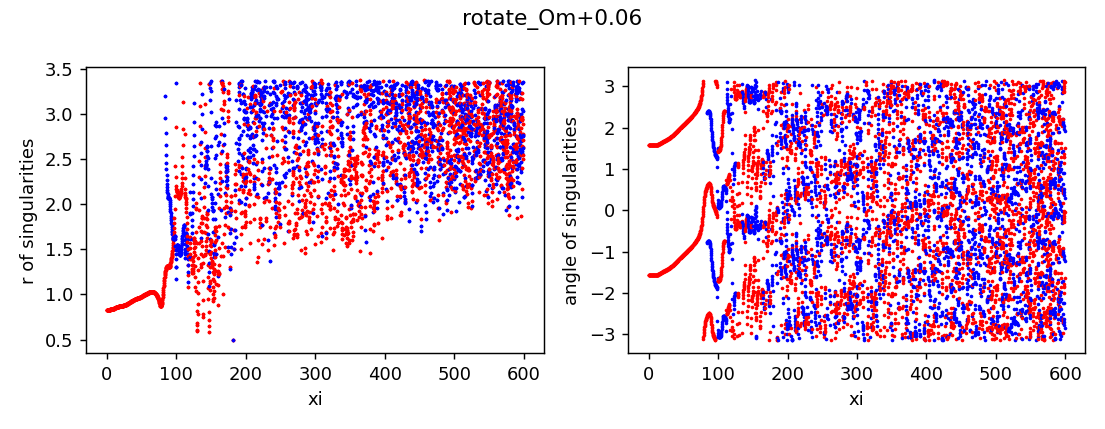

Data behind this chart, as committed beside it:
z, x, y, r, angle, charge
0.0, 3.5639824425004463e-12, -0.8327, 0.8327, -1.571, 1
0.0, 3.675393323021581e-12, 0.8327, 0.8327, 1.571, 1
0.25, -1.6411373116032024e-07, -0.8327, 0.8327, -1.571, 1
0.25, 1.6412096984219637e-07, 0.8327, 0.8327, 1.571, 1
0.5, -8.464222013213063e-07, -0.8328, 0.8328, -1.571, 1
0.5, 8.46429437678653e-07, 0.8328, 0.8328, 1.571, 1
0.75, -2.9378708491720196e-06, -0.8328, 0.8328, -1.571, 1
0.75, 2.937878083641987e-06, 0.8328, 0.8328, 1.571, 1
1.0, -4.683856496899563e-06, -0.8327, 0.8327, -1.571, 1
1.0, 4.683863732340976e-06, 0.8327, 0.8327, 1.571, 1
1.25, -5.521340028194488e-06, -0.8327, 0.8327, -1.571, 1
1.25, 5.521347265918797e-06, 0.8327, 0.8327, 1.571, 1
1.5, -6.551621275802111e-06, -0.8327, 0.8327, -1.571, 1
1.5, 6.551628515934216e-06, 0.8327, 0.8327, 1.571, 1
1.75, -8.83194874004567e-06, -0.8327, 0.8327, -1.571, 1
1.75, 8.8319559777561e-06, 0.8327, 0.8327, 1.571, 1
2.0, -1.3079306728280837e-05, -0.8328, 0.8328, -1.571, 1
2.0, 1.3079313966268824e-05, 0.8328, 0.8328, 1.571, 1
2.25, -1.984567153062028e-05, -0.8328, 0.8328, -1.571, 1
2.25, 1.9845678770578912e-05, 0.8328, 0.8328, 1.571, 1
2.5, -2.9642556256204156e-05, -0.8328, 0.8328, -1.571, 1
2.5, 2.9642563492866814e-05, 0.8328, 0.8328, 1.571, 1
2.75, -4.298196846201641e-05, -0.8328, 0.8328, -1.571, 1
2.75, 4.298197569476553e-05, 0.8328, 0.8328, 1.571, 1
3.0, -6.03753550661168e-05, -0.8328, 0.8328, -1.571, 1
3.0, 6.0375362300718605e-05, 0.8328, 0.8328, 1.571, 1
3.25, -8.230795772275201e-05, -0.8328, 0.8328, -1.571, 1
3.25, 8.23079649540856e-05, 0.8328, 0.8328, 1.571, 1
3.5, -0.0001092, -0.8329, 0.8329, -1.571, 1
3.5, 0.0001092, 0.8329, 0.8329, 1.571, 1
3.75, -0.0001414, -0.8329, 0.8329, -1.571, 1
3.75, 0.0001414, 0.8329, 0.8329, 1.571, 1
4.0, -0.0001791, -0.833, 0.833, -1.571, 1
4.0, 0.0001791, 0.833, 0.833, 1.571, 1
4.25, -0.0002224, -0.8331, 0.8331, -1.571, 1
4.25, 0.0002224, 0.8331, 0.8331, 1.571, 1
4.5, -0.0002712, -0.8332, 0.8332, -1.571, 1
4.5, 0.0002712, 0.8332, 0.8332, 1.57, 1
4.75, -0.0003246, -0.8333, 0.8333, -1.571, 1
4.75, 0.0003246, 0.8333, 0.8333, 1.57, 1
5.0, -0.0003827, -0.8335, 0.8335, -1.571, 1
5.0, 0.0003827, 0.8335, 0.8335, 1.57, 1
5.25, -0.0004442, -0.8337, 0.8337, -1.571, 1
5.25, 0.0004442, 0.8337, 0.8337, 1.57, 1
5.5, -0.0005066, -0.8339, 0.8339, -1.571, 1
5.5, 0.0005066, 0.8339, 0.8339, 1.57, 1
5.75, -0.0005698, -0.8341, 0.8341, -1.571, 1
5.75, 0.0005698, 0.8341, 0.8341, 1.57, 1
6.0, -0.0006313, -0.8344, 0.8344, -1.572, 1
6.0, 0.0006313, 0.8344, 0.8344, 1.57, 1
6.25, -0.0006875, -0.8347, 0.8347, -1.572, 1
6.25, 0.0006875, 0.8347, 0.8347, 1.57, 1
6.5, -0.0007358, -0.8351, 0.8351, -1.572, 1
6.5, 0.0007358, 0.8351, 0.8351, 1.57, 1
6.75, -0.0007732, -0.8355, 0.8355, -1.572, 1
6.75, 0.0007732, 0.8355, 0.8355, 1.57, 1
7.0, -0.0007955, -0.836, 0.836, -1.572, 1
7.0, 0.0007955, 0.836, 0.836, 1.57, 1
7.25, -0.0007988, -0.8365, 0.8365, -1.572, 1
7.25, 0.0007988, 0.8365, 0.8365, 1.57, 1
... 7,572 more rows
